Run: headless pygame with SDL's dummy video driver; simulated clock (each Clock.tick advances the game by its frame time, no real sleeping); random seed 0; keys injected as events and as key.get_pressed() state; mouse plan: one left click at the window centre at the start of phase 2, then a move to the lower-right quarter at the start of phase 3.
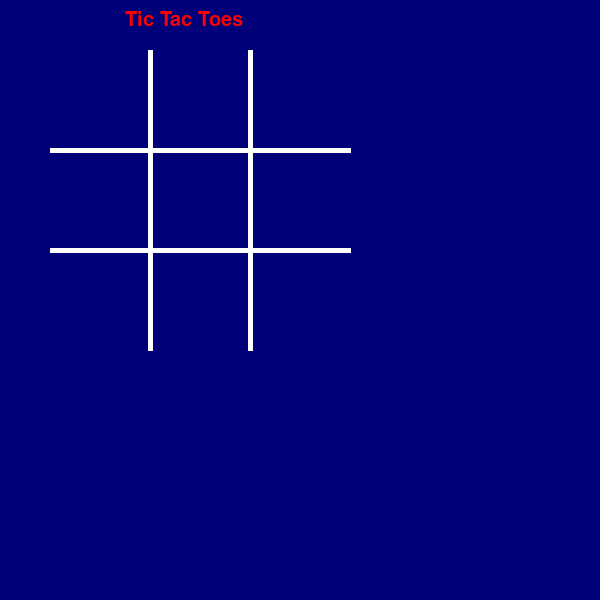
Frame 1 of 4 · flips 1–60 · no input
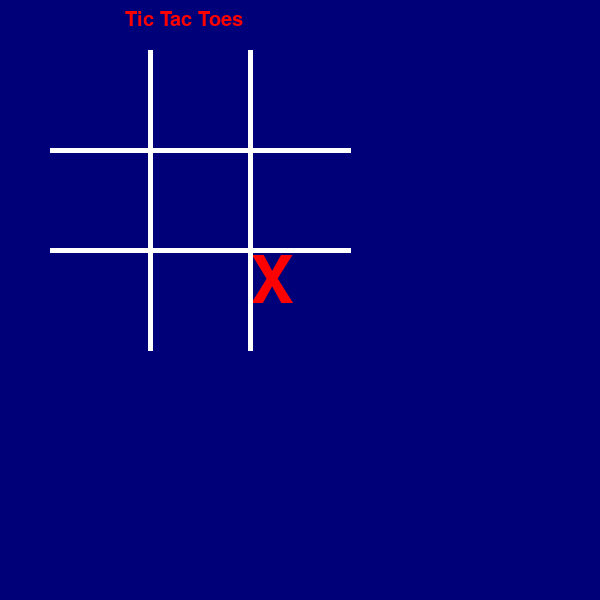
Frame 2 of 4 · flips 61–180 · clicked the window centre · tapped SPACE, RETURN · held RIGHT (→), D
Frame 3 of 4 · flips 181–300 · moved the mouse to the lower-right quarter · held DOWN (↓), S · screen unchanged from frame 2, image omitted
Frame 4 of 4 · flips 301–420 · held LEFT (←), A, UP (↑), W · screen unchanged from frame 3, image omitted

The pygame program that drew these frames:

import pygame, sys
from pygame.locals import QUIT

pygame.init()
screen = pygame.display.set_mode((600, 600))
screen.fill((0,0,120))
pygame.display.set_caption('Tic Tac Toe')
running = True
boxSize = 100
margin = 50
turn = "X"
winner = None
def changeTurn(turn):
  return "X" if turn == "O" else "O"
board = [[None, None, None],[None, None, None],[None, None, None]]
def drawBoard(boxSize):
  pygame.draw.line(screen, (255, 255, 255), (50,150), (350,150), 5)
  pygame.draw.line(screen, (255, 255, 255), (50,250), (350,250), 5)
  pygame.draw.line(screen, (255, 255, 255), (150,50), (150,350), 5)
  pygame.draw.line(screen, (255, 255, 255), (250,50), (250,350), 5)
def boxClicked(box,board,winner):
  fontObj = pygame.font.SysFont('tahoma', 96)
  fontSurfaceObj = fontObj.render(turn,  True, (255, 0, 0), (0, 0, 120))
  screen.blit(fontSurfaceObj, (box.topleft))
  if box == BOX1:
    board[0][0] = turn
  if box == BOX2:
    board[0][1] = turn
  if box == BOX3:
    board[0][2] = turn
  if box == BOX4:
    board[1][0] = turn
  if box == BOX5:
    board[1][1] = turn
  if box == BOX6:
    board[1][2] = turn
  if box == BOX7:
    board[2][0] = turn
  if box == BOX8:
    board[2][1] = turn
  if box == BOX9:
    board[2][2] = turn
  for row in board:
    if row[0] == row[1] and row[1] == row[2] and row[0] != None:
      winner = turn
  for i in range(0,3):
    if board[0][i] == board [1][i] and board[1][i] == board[2][i] and board[0][i] != None:
      winner = turn
  if board[0][0] == board[1][1] and board[1][1] == board[2][2] and board[0][0] != None:
    winner = turn
  if board[0][2] == board[1][1] and board[1][1] == board[2][0] and board[0][2] != None:
    winner = turn

  if winner == turn:
    fontObj = pygame.font.SysFont('tahoma', 65)
    winMessage = f"{turn} WINS!"
    fontSurfaceObj = fontObj.render(winMessage,  True, (255, 255, 255), (0, 255, 0))
    screen.blit(fontSurfaceObj, (80, 160))
  return board,winner









  


BOX1 = pygame.Rect(50,50,100,100)
BOX2 = pygame.Rect(150,50,100,100)
BOX3 = pygame.Rect(250,50,100,100)
BOX4 = pygame.Rect(50,150,100,100)
BOX5 = pygame.Rect(150,150,100,100)
BOX6 = pygame.Rect(250,150,100,100)
BOX7 = pygame.Rect(50,250,100,100)
BOX8 = pygame.Rect(150,250,100,100)
BOX9 = pygame.Rect(250,250,100,100)

while running:
  mousePosition = ()


  for event in pygame.event.get():
    if event.type == QUIT:
      running = False
    if event.type == pygame.MOUSEBUTTONDOWN:
      mousePosition = pygame.mouse.get_pos()
      mouseX = mousePosition[0]
      mouseY = mousePosition[1]
      
      if BOX1.collidepoint((mouseX,mouseY)):
        board,winner = boxClicked(BOX1,board,winner)
        print("BOX1")
      if BOX2.collidepoint((mouseX,mouseY)):
        board,winner = boxClicked(BOX2,board,winner)
        print("BOX2")
      if BOX3.collidepoint((mouseX,mouseY)):
        board,winner = boxClicked(BOX3,board,winner)
        print("BOX3")
      if BOX4.collidepoint((mouseX,mouseY)):
        board,winner = boxClicked(BOX4,board,winner)
        print("BOX4")
      if BOX5.collidepoint((mouseX,mouseY)):
        board,winner = boxClicked(BOX5,board,winner)
        print("BOX5")
      if BOX6.collidepoint((mouseX,mouseY)):
        board,winner = boxClicked(BOX6,board,winner)
        print("BOX6")
      if BOX7.collidepoint((mouseX,mouseY)):
        board,winner = boxClicked(BOX7,board,winner)
        print("BOX7")
      if BOX8.collidepoint((mouseX,mouseY)):
        board,winner = boxClicked(BOX8,board,winner)
        print("BOX8")
      if BOX9.collidepoint((mouseX,mouseY)):
        board,winner = boxClicked(BOX9,board,winner)
        print("BOX9")
      turn = changeTurn(turn)

  fontObj = pygame.font.SysFont('tahoma', 30)
  fontSurfaceObj = fontObj.render("Tic Tac Toes",  True, (255, 0, 0), (0, 0, 120))
  screen.blit(fontSurfaceObj, (125, 10))

  drawBoard(100)

  pygame.display.update()



  # if mouseX < (boxSize + margin):
      #   boxClickedX = [1,4,7]
      # elif mouseX > (boxSize + margin): 
      #   if mouseX < (boxSize + 2*margin):
      #     boxClickedX = [2,5,8]
      # elif mouseX > (boxSize + 2*margin):
      #   boxClickedX = [3,6,9]
      # if mouseY < (boxSize + margin):
      #   boxClickedY = [1,2,3]
      # elif mouseY > (boxSize + margin): 
      #   if mouseY < (boxSize + 2*margin):
      #     boxClickedY = [4,5,6]
      # elif mouseY > (boxSize + 2*margin):
      #   boxClickedY = [7,8,9]
      # print(boxClickedX)
      # print(boxClickedY)
